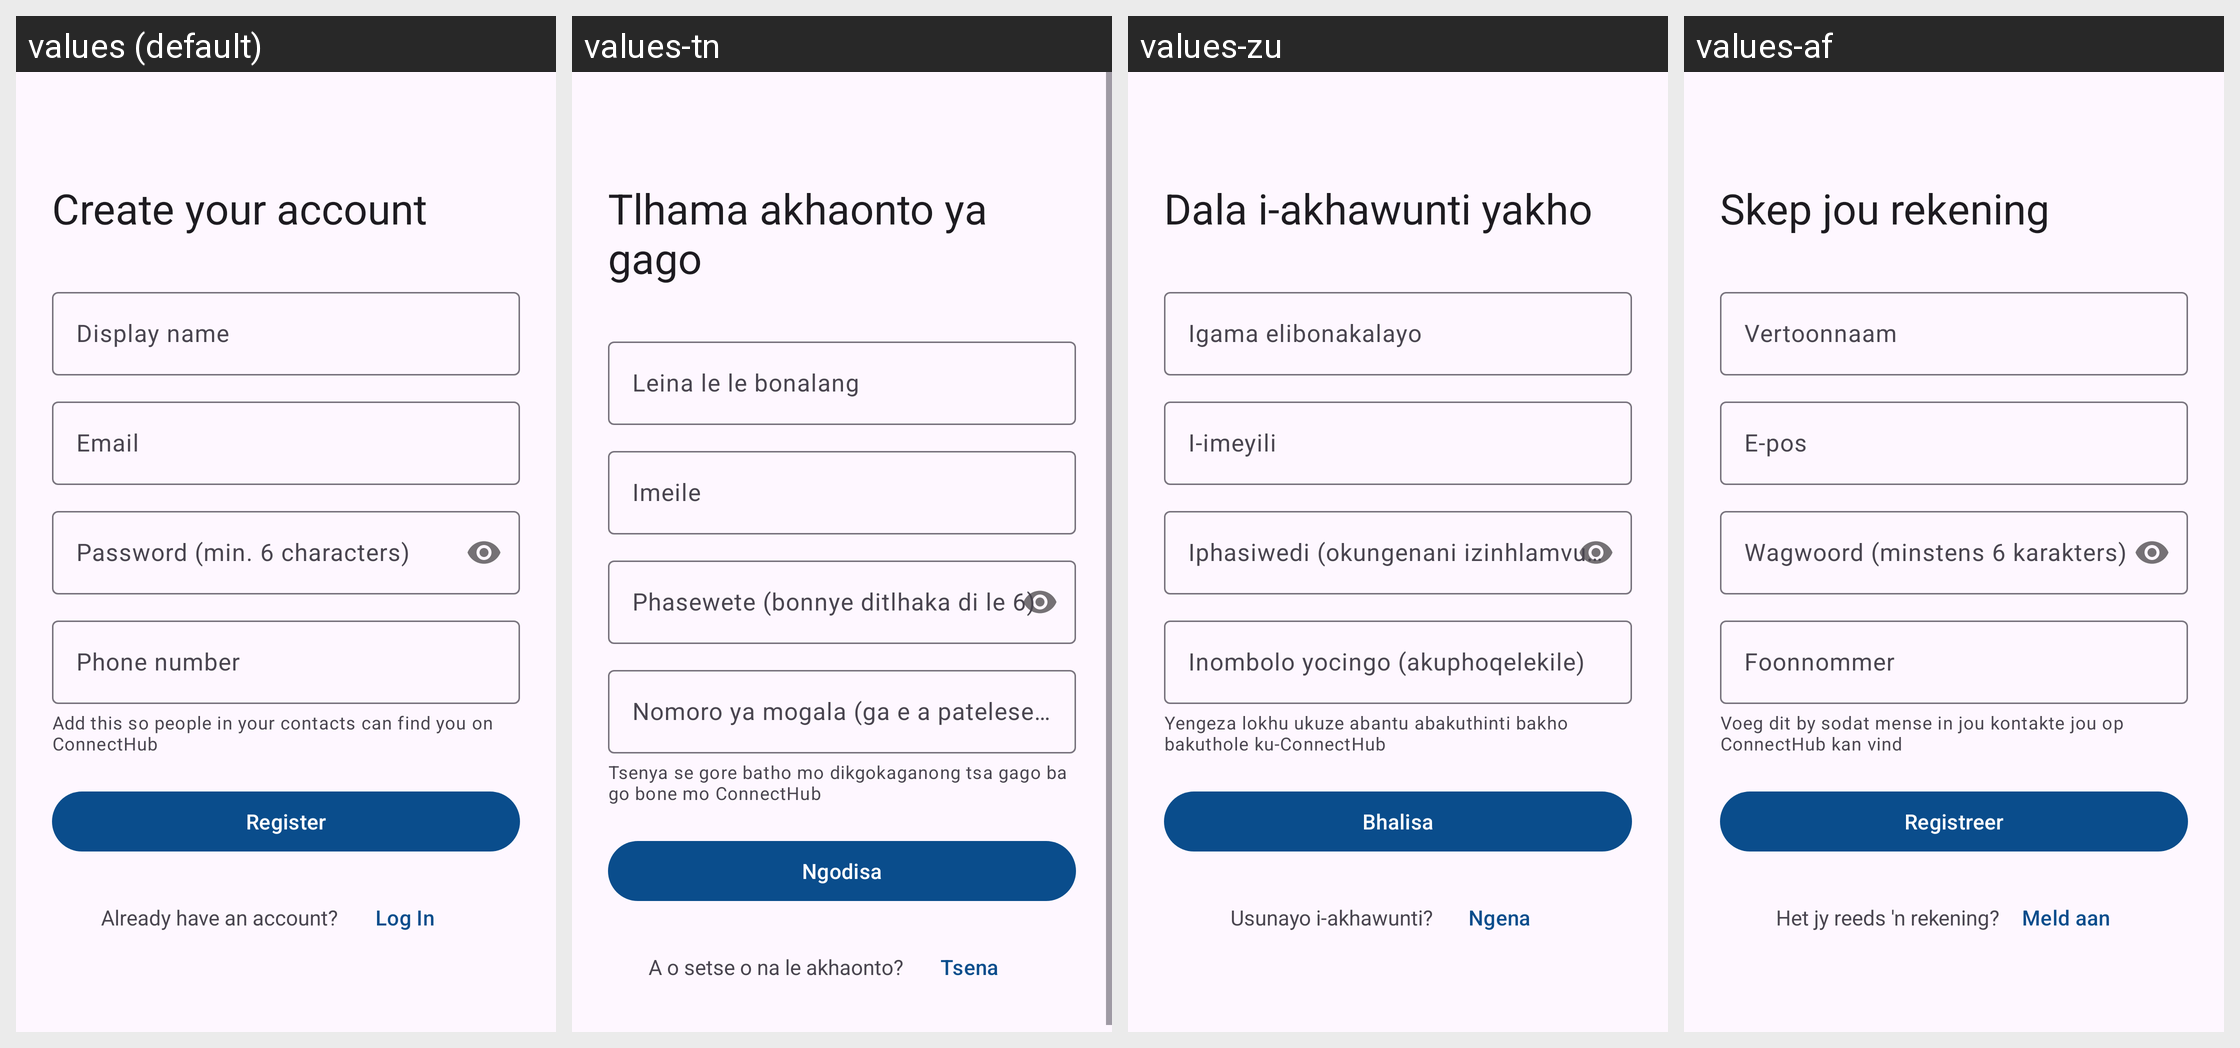

Strings drawn on this Android screen and how each of the app's shown locales translates them:
Android screen res/layout/fragment_register.xml rendered under 4 locales, left to right: values (default), values-tn, values-zu, values-af. Device: Nexus 5 (rendered at 1080×1920; each locale shown at half size, 540×960, under a caption strip naming it); theme Theme.ConnectHub.
Other locales in the repository, not shown: values-nr, values-ss, values-st, values-ts, values-ve, values-xh.
Strings drawn on this screen, with the default value and each locale's value (text and hints the layout hard-codes, and strings that could not be matched under every locale, appear in the picture but are not listed):

register_title
  values: Create your account
  values-tn: Tlhama akhaonto ya gago
  values-zu: Dala i-akhawunti yakho
  values-af: Skep jou rekening

hint_display_name
  values: Display name
  values-tn: Leina le le bonalang
  values-zu: Igama elibonakalayo
  values-af: Vertoonnaam

hint_email
  values: Email
  values-tn: Imeile
  values-zu: I-imeyili
  values-af: E-pos

hint_password_hint_min
  values: Password (min. 6 characters)
  values-tn: Phasewete (bonnye ditlhaka di le 6)
  values-zu: Iphasiwedi (okungenani izinhlamvu ezingu-6)
  values-af: Wagwoord (minstens 6 karakters)

hint_phone_optional
  values: Phone number
  values-tn: Nomoro ya mogala (ga e a patelesega)
  values-zu: Inombolo yocingo (akuphoqelekile)
  values-af: Foonnommer

hint_phone_helper
  values: Add this so people in your contacts can find you on ConnectHub
  values-tn: Tsenya se gore batho mo dikgokaganong tsa gago ba go bone mo ConnectHub
  values-zu: Yengeza lokhu ukuze abantu abakuthinti bakho bakuthole ku-ConnectHub
  values-af: Voeg dit by sodat mense in jou kontakte jou op ConnectHub kan vind

action_register
  values: Register
  values-tn: Ngodisa
  values-zu: Bhalisa
  values-af: Registreer

prompt_have_account
  values: Already have an account?
  values-tn: A o setse o na le akhaonto?
  values-zu: Usunayo i-akhawunti?
  values-af: Het jy reeds 'n rekening?

action_login
  values: Log In
  values-tn: Tsena
  values-zu: Ngena
  values-af: Meld aan
